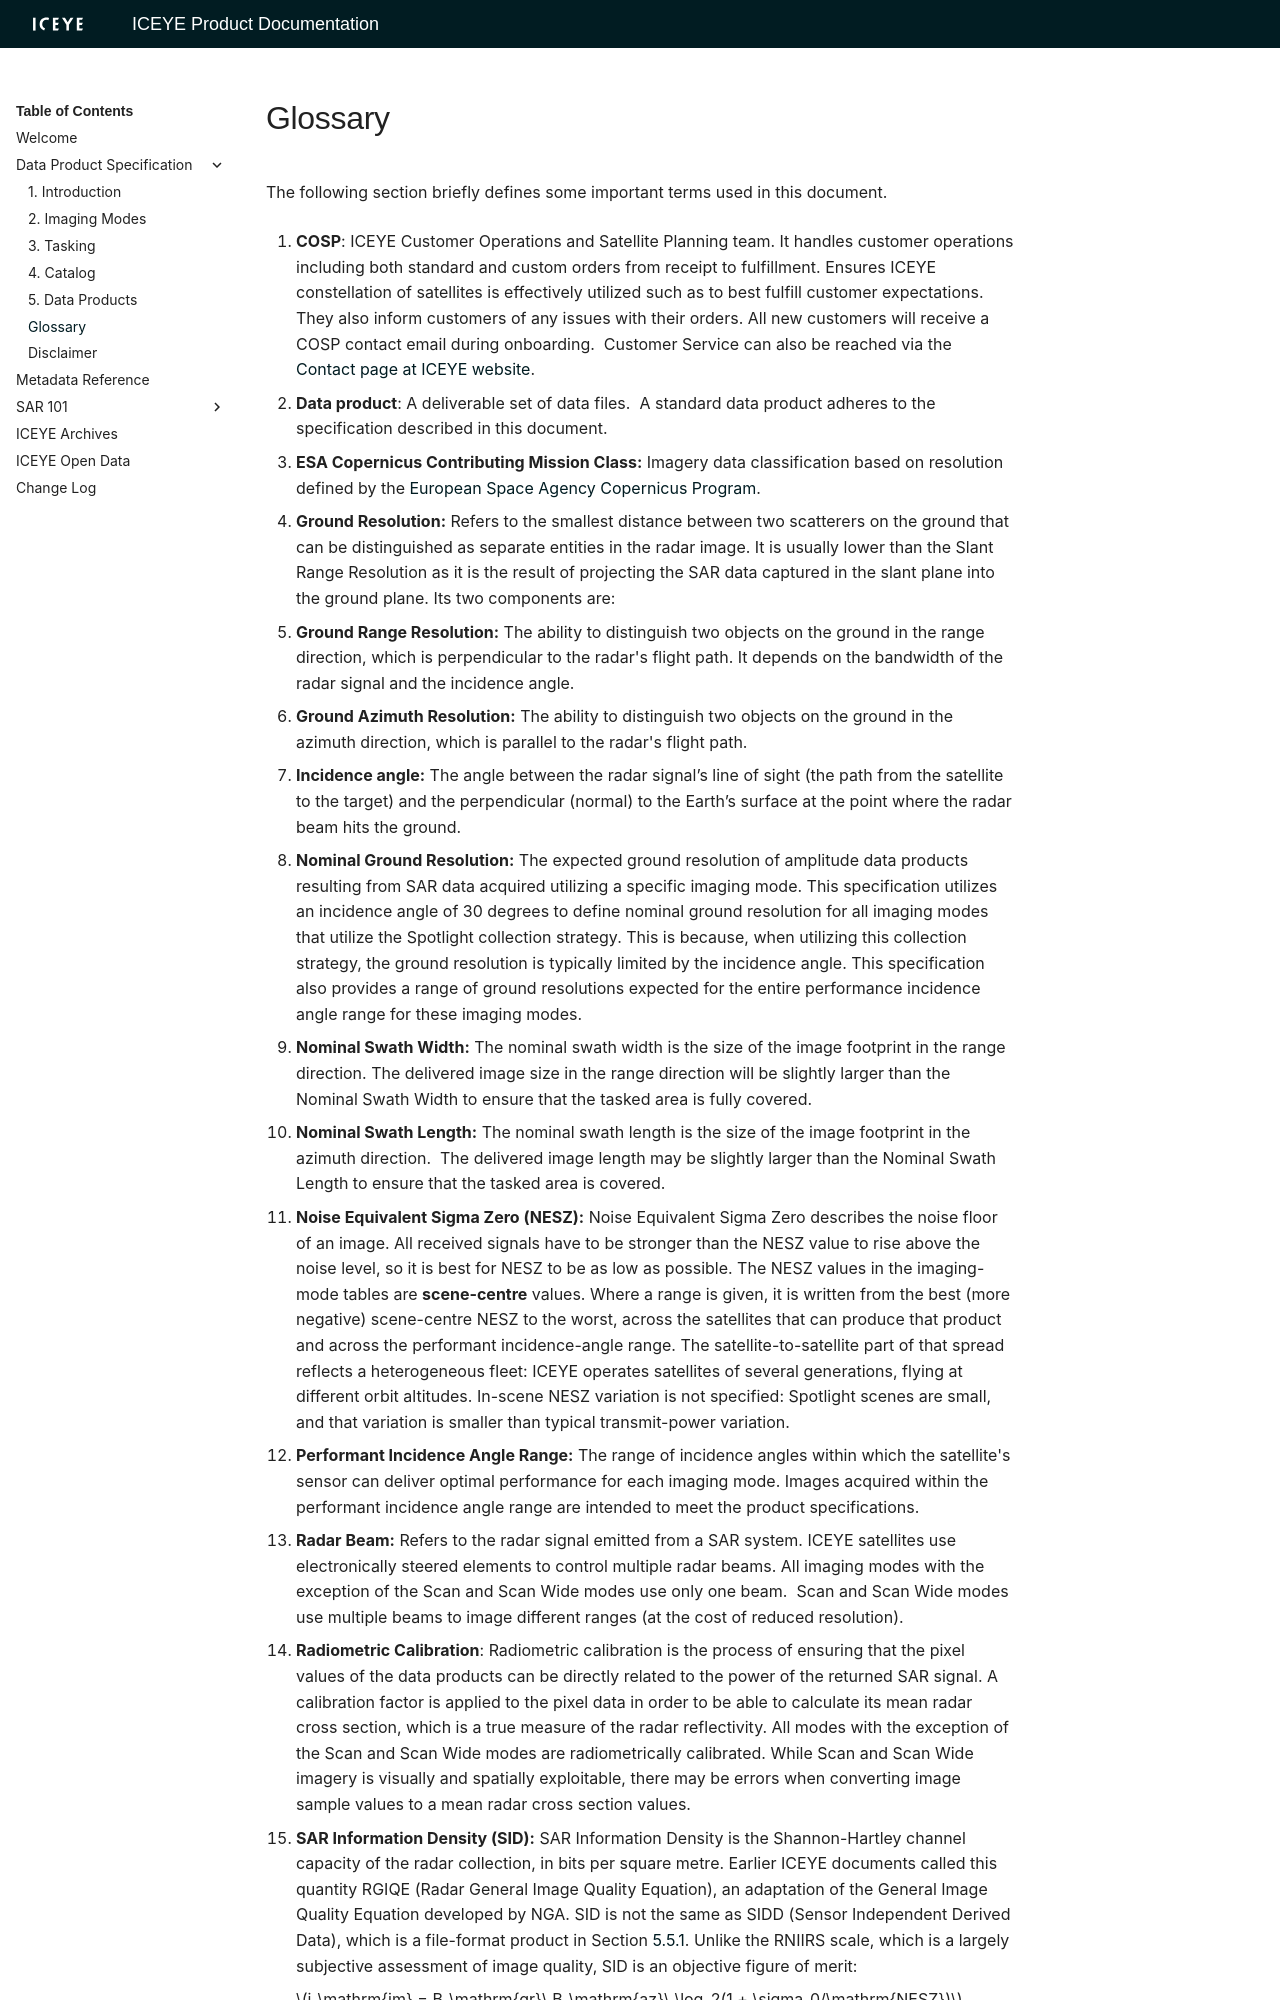

repository: iceye-ltd/product-documentation · page: 6.0.8/productspecification/glossary/index.html · generator: mkdocs

# Glossary

The following section briefly defines some important terms used in this document. 

1. **COSP**: ICEYE Customer Operations and Satellite Planning team. It handles customer operations including both standard and custom orders from receipt to fulfillment. Ensures ICEYE constellation of satellites is effectively utilized such as to best fulfill customer expectations. They also inform customers of any issues with their orders. All new customers will receive a COSP contact email during onboarding.  Customer Service can also be reached via the [Contact page at ICEYE website](https://www.iceye.com/contact).

2. **Data product**: A deliverable set of data files.  A standard data product adheres to the specification described in this document.

3. **ESA Copernicus Contributing Mission Class:** Imagery data classification based on resolution defined by the [European Space Agency Copernicus Program](https://www.esa.int/Applications/Observing_the_Earth/Copernicus/Copernicus_Contributing_Missions).

4. **Ground Resolution:** Refers to the smallest distance between two scatterers on the ground that can be distinguished as separate entities in the radar image. It is usually lower than the Slant Range Resolution as it is the result of projecting the SAR data captured in the slant plane into the ground plane. Its two components are:

   1. **Ground Range Resolution:** The ability to distinguish two objects on the ground in the range direction, which is perpendicular to the radar's flight path. It depends on the bandwidth of the radar signal and the incidence angle.

   2. **Ground Azimuth Resolution:** The ability to distinguish two objects on the ground in the azimuth direction, which is parallel to the radar's flight path.

5. **Incidence angle:** The angle between the radar signal’s line of sight (the path from the satellite to the target) and the perpendicular (normal) to the Earth’s surface at the point where the radar beam hits the ground. 

6. **Nominal Ground Resolution:** The expected ground resolution of amplitude data products resulting from SAR data acquired utilizing a specific imaging mode. This specification utilizes an incidence angle of 30 degrees to define nominal ground resolution for all imaging modes that utilize the Spotlight collection strategy. This is because, when utilizing this collection strategy, the ground resolution is typically limited by the incidence angle. This specification also provides a range of ground resolutions expected for the entire performance incidence angle range for these imaging modes. 

7. **Nominal Swath Width:** The nominal swath width is the size of the image footprint in the range direction. The delivered image size in the range direction will be slightly larger than the Nominal Swath Width to ensure that the tasked area is fully covered.

8. **Nominal Swath Length:** The nominal swath length is the size of the image footprint in the azimuth direction.  The delivered image length may be slightly larger than the Nominal Swath Length to ensure that the tasked area is covered. 

9. **Noise Equivalent Sigma Zero (NESZ):** Noise Equivalent Sigma Zero describes the noise floor of an image. All received signals have to be stronger than the NESZ value to rise above the noise level, so it is best for NESZ to be as low as possible. The NESZ values in the imaging-mode tables are **scene-centre** values. Where a range is given, it is written from the best (more negative) scene-centre NESZ to the worst, across the satellites that can produce that product and across the performant incidence-angle range. The satellite-to-satellite part of that spread reflects a heterogeneous fleet: ICEYE operates satellites of several generations, flying at different orbit altitudes. In-scene NESZ variation is not specified: Spotlight scenes are small, and that variation is smaller than typical transmit-power variation.

10. **Performant Incidence Angle Range:** The range of incidence angles within which the satellite's sensor can deliver optimal performance for each imaging mode. Images acquired within the performant incidence angle range are intended to meet the product specifications. 

11. **Radar Beam:** Refers to the radar signal emitted from a SAR system. ICEYE satellites use electronically steered elements to control multiple radar beams. All imaging modes with the exception of the Scan and Scan Wide modes use only one beam.  Scan and Scan Wide modes use multiple beams to image different ranges (at the cost of reduced resolution).

12. **Radiometric Calibration**: Radiometric calibration is the process of ensuring that the pixel values of the data products can be directly related to the power of the returned SAR signal. A calibration factor is applied to the pixel data in order to be able to calculate its mean radar cross section, which is a true measure of the radar reflectivity. All modes with the exception of the Scan and Scan Wide modes are radiometrically calibrated. While Scan and Scan Wide imagery is visually and spatially exploitable, there may be errors when converting image sample values to a mean radar cross section values.
